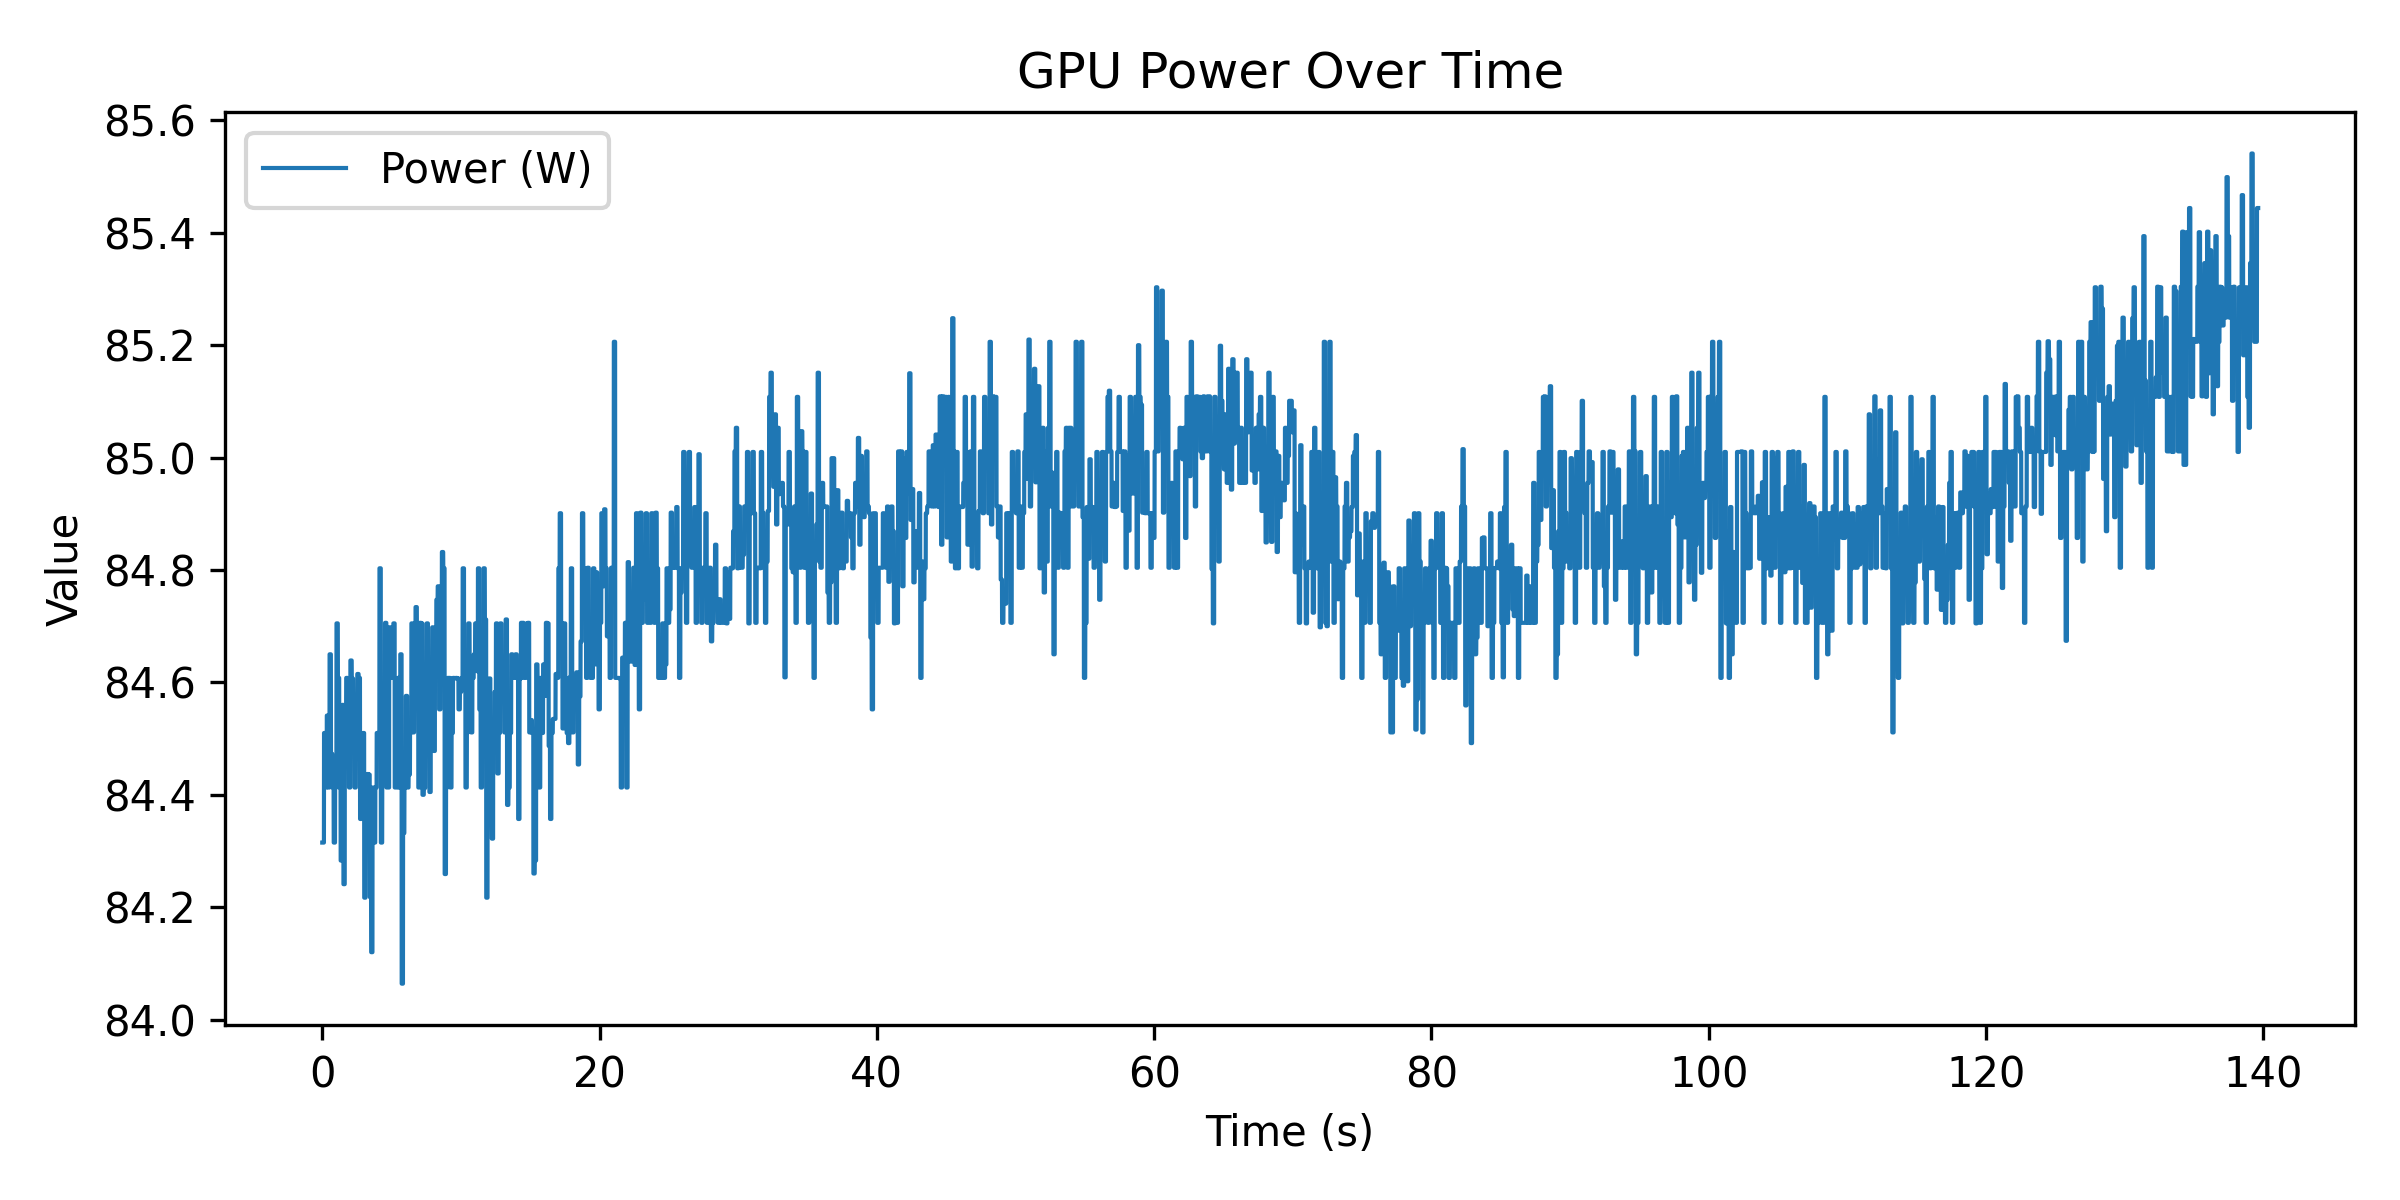

Source data for this figure (header and first rows):
time_ms, power_w
3, 84.31
4, 84.31
5, 84.31
6, 84.31
7, 84.31
9, 84.31
10, 84.31
11, 84.31
12, 84.31
13, 84.31
14, 84.31
15, 84.31
16, 84.31
17, 84.31
18, 84.31
19, 84.31
21, 84.31
22, 84.31
23, 84.31
24, 84.31
25, 84.31
26, 84.31
27, 84.31
28, 84.31
29, 84.31
30, 84.31
31, 84.31
32, 84.31
33, 84.31
34, 84.31
35, 84.31
36, 84.31
38, 84.31
39, 84.31
40, 84.31
41, 84.31
42, 84.31
43, 84.31
44, 84.31
45, 84.31
46, 84.31
47, 84.31
48, 84.31
49, 84.31
50, 84.31
51, 84.31
52, 84.31
54, 84.31
55, 84.31
56, 84.31
57, 84.31
58, 84.31
59, 84.31
60, 84.31
61, 84.31
62, 84.31
63, 84.31
64, 84.31
65, 84.31
66, 84.31
... 131,167 more rows
